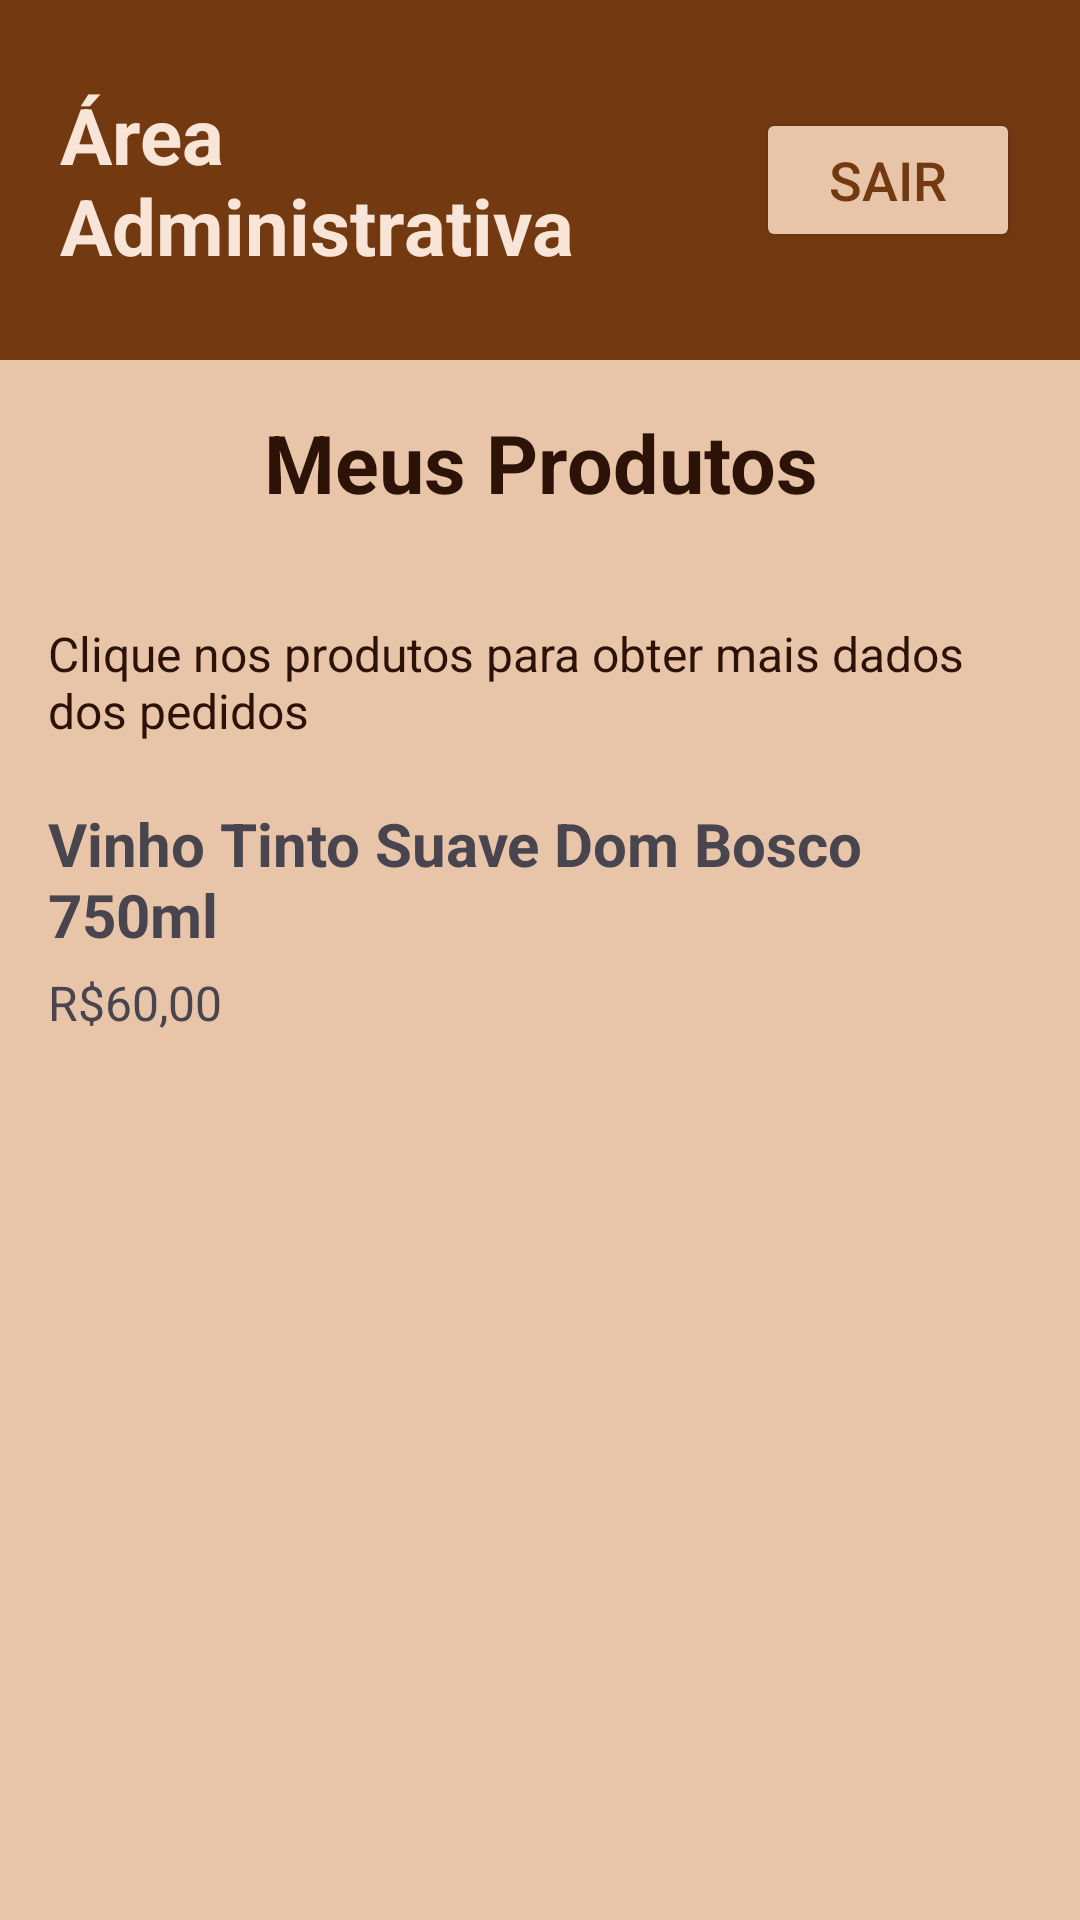

Layout XML and referenced resources for this Android screen:
<!-- AndroidManifest.xml: application theme Theme.Vinicola -->
<!-- res/layout/activity_produtoscadastrados.xml -->
<?xml version="1.0" encoding="utf-8"?>

<ScrollView xmlns:android="http://schemas.android.com/apk/res/android"
    android:layout_width="match_parent"
    android:layout_height="match_parent"
    android:orientation="vertical"
    android:background="#e8c4a8">

    <LinearLayout
        android:layout_width="match_parent"
        android:layout_height="wrap_content"
        android:orientation="vertical">

        
        <LinearLayout
            android:layout_width="match_parent"
            android:layout_height="120dp"
            android:gravity="center"
            android:orientation="horizontal"
            android:padding="20dp"
            android:background="#733a11">

            <TextView
                android:layout_width="0dp"
                android:layout_height="wrap_content"
                android:layout_weight="1"
                android:text="Área Administrativa"
                android:textColor="#f8e5d8"
                android:textSize="26dp"
                android:textStyle="bold" />

            <Button
                android:id="@+id/buttonSair"
                android:layout_width="wrap_content"
                android:layout_height="wrap_content"
                android:backgroundTint="#e8c4a8"
                android:textColor="#733a11"
                android:text="Sair"
                android:textSize="18dp" />
        </LinearLayout>

        
        <LinearLayout
            android:layout_width="match_parent"
            android:layout_height="wrap_content"
            android:orientation="vertical"
            android:padding="16dp">

            <TextView
                android:layout_width="match_parent"
                android:layout_height="wrap_content"
                android:layout_marginBottom="35dp"
                android:gravity="center"
                android:text="Meus Produtos"
                android:textColor="#2d1207"
                android:textSize="27sp"
                android:textStyle="bold" />

            <TextView
                android:layout_width="match_parent"
                android:layout_height="wrap_content"
                android:layout_marginBottom="20dp"
                android:text="Clique nos produtos para obter mais dados dos pedidos"
                android:textColor="#2d1207"
                android:textSize="16sp" />

            






                        <TextView
                            android:id="@+id/textNomeProduto"
                            android:layout_width="wrap_content"
                            android:layout_height="wrap_content"
                            android:text="Vinho Tinto Suave Dom Bosco 750ml"
                            android:textSize="20sp"
                            android:textStyle="bold" />

                        <TextView
                            android:id="@+id/textPrecoUnit"
                            android:layout_width="wrap_content"
                            android:layout_height="wrap_content"
                            android:layout_marginTop="5dp"
                            android:text="R$60,00"
                            android:textSize="16sp" />


        </LinearLayout>

    </LinearLayout>

</ScrollView>
<!-- resources referenced by this layout -->
<resources>
  <style name="Theme.Vinicola" parent="Base.Theme.Vinicola" />
  <style name="Base.Theme.Vinicola" parent="Theme.Material3.DayNight.NoActionBar">
          
          
      </style>
</resources>
